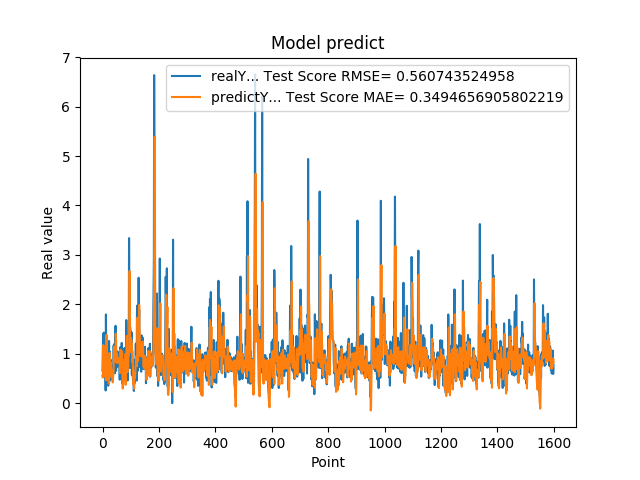

Values plotted in this chart, from the file beside it:
6.598609685899999855e-01, 5.520263259137478951e-01
1.064264059070000101e+00, 5.189757877146471410e-01
1.405602574350000022e+00, 8.817420575622223478e-01
8.296080231669999971e-01, 1.174637603207899117e+00
5.991539955139999485e-01, 1.131373104317660472e+00
1.428635239600000162e+00, 6.986274356267655472e-01
8.065109848980001050e-01, 9.462046846366961583e-01
6.876540184020000224e-01, 1.135117991486208844e+00
5.833169817919999778e-01, 7.409112532541761720e-01
5.949760079379999844e-01, 6.015247622968975527e-01
7.861356735230000670e-01, 5.398710203484782255e-01
2.572369873520000128e-01, 7.003662619611236151e-01
1.794924020770000350e+00, 4.669498841296043645e-01
8.961080312729999831e-01, 8.639700222970210230e-01
7.979059815410000089e-01, 1.378609888457002830e+00
5.662040114399999879e-01, 8.462233375938471580e-01
5.163450241089999615e-01, 6.590478345954737804e-01
6.402639746670000243e-01, 4.682260303027936943e-01
8.763459920880000142e-01, 5.269491301818682860e-01
8.570416569709999877e-01, 7.994181552502229726e-01
3.526079952719999855e-01, 8.660175041768675142e-01
6.394290328030000081e-01, 5.710595587320498323e-01
4.273239970209999905e-01, 3.990227435482111562e-01
1.258448958400000040e+00, 4.593827039905107323e-01
7.610700130459999713e-01, 7.939509472826082881e-01
4.505549967290000679e-01, 1.020228171928149408e+00
1.040465950970000053e+00, 5.616879294124911270e-01
6.315960288049999871e-01, 7.391923014445284101e-01
8.856300115590000077e-01, 8.372227634858787626e-01
6.266390085220000516e-01, 8.035075002790695864e-01
5.889170169829999191e-01, 7.470576272798279405e-01
5.718799829480000207e-01, 5.652512796384671079e-01
7.707089781759999259e-01, 5.262669527645662537e-01
6.057770252229999208e-01, 6.723667918782412212e-01
5.497890114779999671e-01, 6.682381658166899330e-01
4.699150025839999856e-01, 5.216971345707620555e-01
6.790698766709999390e-01, 4.217776001593323554e-01
5.749009847639999782e-01, 5.227824304006359890e-01
7.805925011630000521e-01, 5.899538061645887010e-01
1.167518377299999965e+00, 6.826294117612007328e-01
1.158666014670000077e+00, 9.633114201057598747e-01
8.174470067020001007e-01, 1.136851385493558020e+00
8.721716403960000363e-01, 9.899851773825172341e-01
1.205808043479999814e+00, 8.511475484862953689e-01
6.048160195349999713e-01, 1.016182477629515191e+00
1.414536952970000261e+00, 9.207806997282674821e-01
1.565044999119999947e+00, 9.453723872125584515e-01
9.977170228959999498e-01, 1.404138583129207474e+00
6.543220281600000687e-01, 1.285134283034267799e+00
1.002426028249999934e+00, 8.246384885440688484e-01
1.019487023349999966e+00, 8.638228228324409397e-01
8.961520195010002077e-01, 9.996333011270535085e-01
7.356550097470000438e-01, 9.526179858805012834e-01
1.047770023350000024e+00, 8.137866257496263467e-01
7.574622035029999756e-01, 9.061105490568345244e-01
9.243969917299998951e-01, 9.029123611573661723e-01
8.811730146410000630e-01, 8.607040635620524238e-01
8.489940166470000271e-01, 8.987198730240194555e-01
8.849580287930000067e-01, 8.643505519716060403e-01
7.603709697720000271e-01, 8.677944461983817526e-01
8.084459900859999326e-01, 8.215901929766656897e-01
... 1,539 more rows
